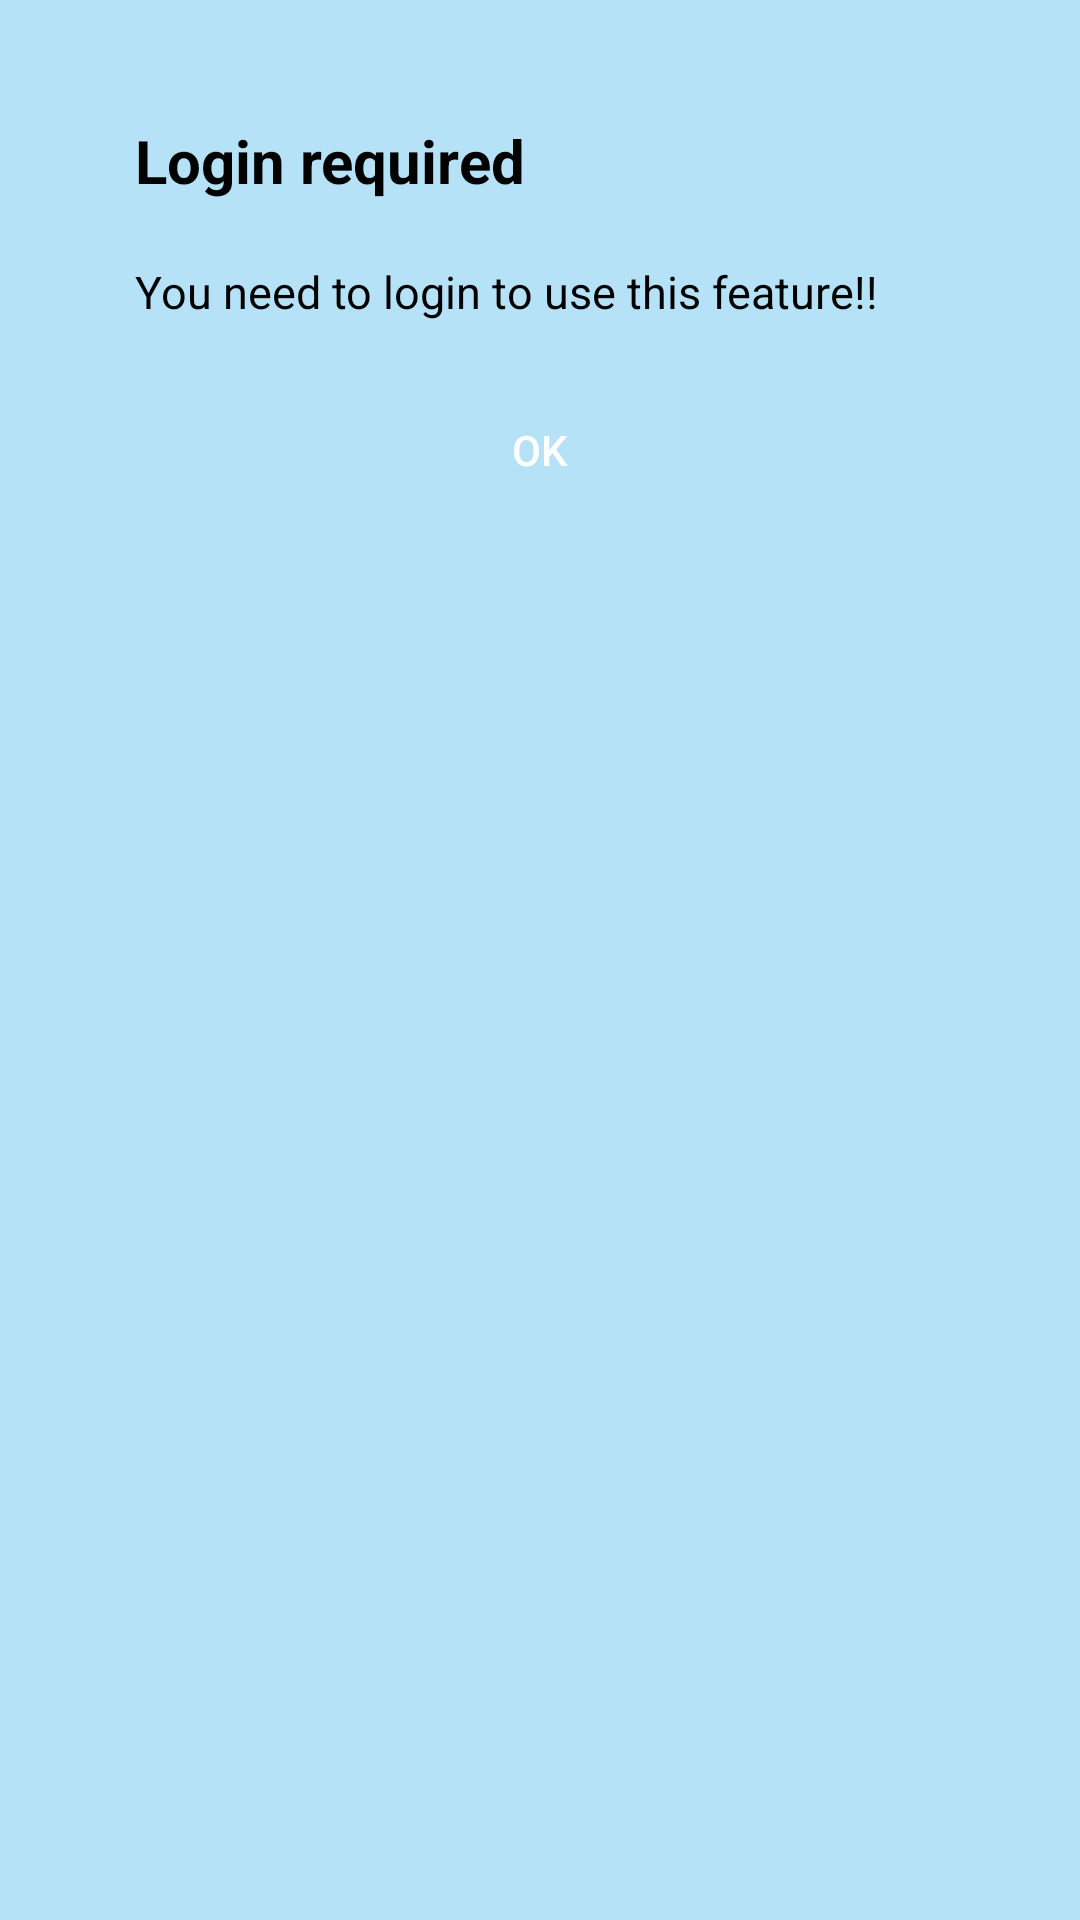

Here is an Android app screen rendered from its layout file. Give the layout XML and the strings, colors and styles it references.
<!-- AndroidManifest.xml: application theme Theme.NoteApp -->
<!-- res/layout/alert_dialog_login.xml -->
<?xml version="1.0" encoding="utf-8"?>
<layout xmlns:android="http://schemas.android.com/apk/res/android"
    xmlns:app="http://schemas.android.com/apk/res-auto">

    <data>

    </data>

    <androidx.constraintlayout.widget.ConstraintLayout
        android:layout_width="wrap_content"
        android:layout_height="wrap_content"
        android:layout_margin="20dp"
        android:background="#B5E2F6"
        android:padding="20dp"
        android:id="@+id/alertDialogRequestPermission">

        <androidx.constraintlayout.widget.ConstraintLayout
            android:layout_width="match_parent"
            android:layout_height="match_parent"
            android:padding="10dp"
            app:layout_constraintEnd_toEndOf="parent"
            app:layout_constraintStart_toStartOf="parent"
            app:layout_constraintTop_toTopOf="parent">

            <TextView
                android:id="@+id/textView"
                android:layout_width="match_parent"
                android:layout_height="wrap_content"
                android:layout_marginStart="15dp"
                android:layout_marginTop="10dp"
                android:text="Login required"
                android:textColor="@color/black"
                android:textSize="20sp"
                android:textStyle="bold"
                app:layout_constraintTop_toTopOf="parent" />

            <TextView
                android:id="@+id/message"
                android:layout_width="match_parent"
                android:layout_height="wrap_content"
                android:layout_marginStart="15dp"
                android:layout_marginTop="20dp"
                android:text="You need to login to use this feature!!"
                android:textColor="@color/black"
                android:textSize="15sp"
                app:layout_constraintTop_toBottomOf="@+id/textView" />

            <androidx.appcompat.widget.AppCompatButton
                android:id="@+id/alertDialogOK"
                android:layout_width="wrap_content"
                android:layout_height="45dp"
                android:layout_marginTop="20dp"
                android:background="@drawable/bg_button"
                android:text="Ok"
                android:textColor="@color/white"
                app:layout_constraintEnd_toEndOf="parent"
                app:layout_constraintHorizontal_bias="0.5"
                app:layout_constraintStart_toStartOf="parent"
                app:layout_constraintTop_toBottomOf="@+id/message" />


        </androidx.constraintlayout.widget.ConstraintLayout>


    </androidx.constraintlayout.widget.ConstraintLayout>
</layout>
<!-- resources referenced by this layout -->
<resources>
  <color name="black">#FF000000</color>
  <color name="white">#FFFFFFFF</color>
  <style name="Theme.NoteApp" parent="Theme.Material3.DayNight.NoActionBar">
          
          <item name="colorPrimary">@color/purple_500</item>
          <item name="colorPrimaryVariant">@color/purple_700</item>
          <item name="colorOnPrimary">@color/white</item>
          
          <item name="colorSecondary">@color/teal_200</item>
          <item name="colorSecondaryVariant">@color/teal_700</item>
          <item name="colorOnSecondary">@color/black</item>
          
          <item name="android:statusBarColor">?attr/colorPrimaryVariant</item>
          
      </style>
  <color name="purple_500">#FF6200EE</color>
  <color name="purple_700">#5A595A</color>
  <color name="teal_200">#FF03DAC5</color>
  <color name="teal_700">#FF018786</color>
</resources>
